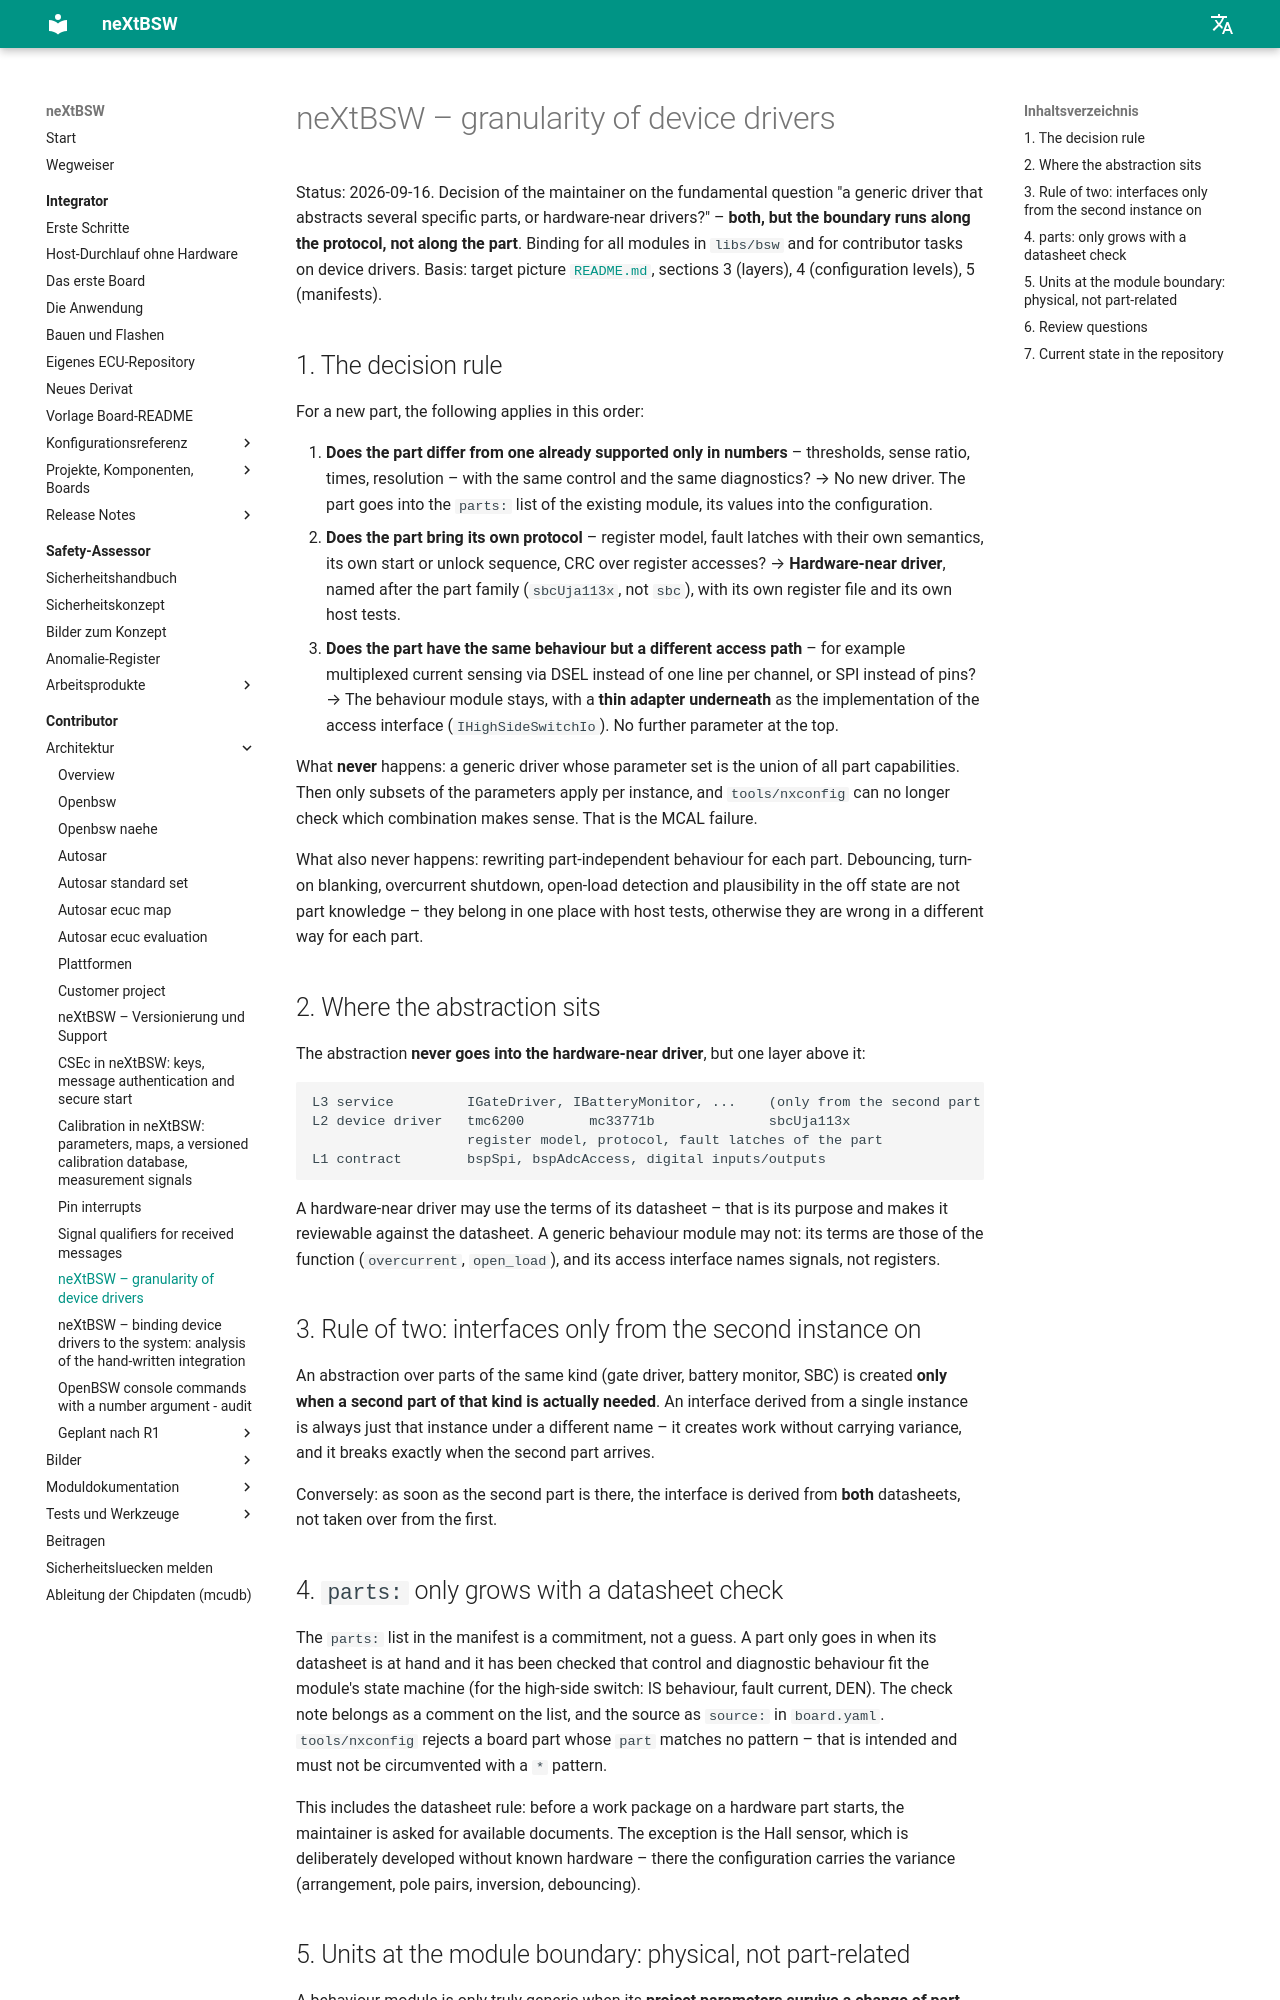

repository: danielsimonreinhardt/neXtBSW · page: 1.0.0/doc/architecture/treiber-granularitaet/index.html · generator: mkdocs

# neXtBSW – granularity of device drivers

Status: 2026-09-16. Decision of the user on the fundamental question "a generic driver that abstracts several
specific parts, or hardware-near drivers?" – **both, but the boundary runs along the protocol, not along the
part**. Binding for all modules in `libs/bsw` and for agent tasks on device drivers.
Basis: target picture [`README.md`](README.md), sections 3 (layers), 4 (configuration levels), 5 (manifests).

## 1. The decision rule

For a new part, the following applies in this order:

1. **Does the part differ from one already supported only in numbers** – thresholds, sense ratio, times,
   resolution – with the same control and the same diagnostics? → No new driver. The part goes into the
   `parts:` list of the existing module, its values into the configuration.
2. **Does the part bring its own protocol** – register model, fault latches with their own semantics, its own start
   or unlock sequence, CRC over register accesses? → **Hardware-near driver**, named after the part family
   (`sbcUja113x`, not `sbc`), with its own register file and its own host tests.
3. **Does the part have the same behaviour but a different access path** – for example multiplexed current sensing
   via DSEL instead of one line per channel, or SPI instead of pins? → The behaviour module stays, with a **thin
   adapter underneath** as the implementation of the access interface (`IHighSideSwitchIo`). No further parameter at
   the top.

What **never** happens: a generic driver whose parameter set is the union of all part capabilities. Then only
subsets of the parameters apply per instance, and `tools/nxconfig` can no longer check which combination makes
sense. That is the MCAL failure.

What also never happens: rewriting part-independent behaviour for each part. Debouncing, turn-on blanking,
overcurrent shutdown, open-load detection and plausibility in the off state are not part knowledge – they belong in
one place with host tests, otherwise they are wrong in a different way for each part.

## 2. Where the abstraction sits

The abstraction **never goes into the hardware-near driver**, but one layer above it:

```
L3 service         IGateDriver, IBatteryMonitor, ...    (only from the second part on, section 3)
L2 device driver   tmc6200        mc33771b              sbcUja113x
                   register model, protocol, fault latches of the part
L1 contract        bspSpi, bspAdcAccess, digital inputs/outputs
```

A hardware-near driver may use the terms of its datasheet – that is its purpose and makes it reviewable against the
datasheet. A generic behaviour module may not: its terms are those of the function (`overcurrent`, `open_load`),
and its access interface names signals, not registers.

## 3. Rule of two: interfaces only from the second instance on

An abstraction over parts of the same kind (gate driver, battery monitor, SBC) is created **only when a second part
of that kind is actually needed**. An interface derived from a single instance is always just that instance under a
different name – it creates work without carrying variance, and it breaks exactly when the second part arrives.

Conversely: as soon as the second part is there, the interface is derived from **both** datasheets, not taken over
from the first.
